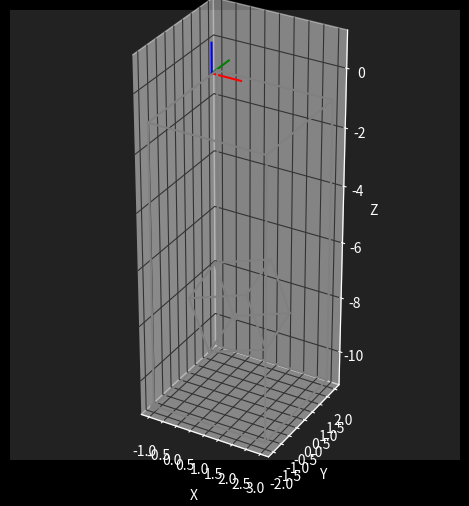

Write the Python code that produced this figure. (Note: this script raises an exception after producing the figure.)
# -*- coding: utf-8 -*-

import numpy as np
import matplotlib
import matplotlib.pyplot as plt
from mpl_toolkits.mplot3d import Axes3D

matplotlib.style.use(['dark_background'])
plt.rcParams['grid.color'] = '#333333'
plt.rcParams['figure.facecolor'] = '#222222'
plt.rcParams['axes.facecolor'] = '#222222'

plt.close('all')

units = 1

# -----------------------------------------------------------------
modelPoints = np.array([
  [-1,  1, -1], # back-bottom-left
  [-1,  1,  1], # back-top-left
  [ 1,  1,  1], # back-top-right
  [ 1,  1, -1], # back-bottom-right
  [-1, -1, -1], # front-bottom-left
  [-1, -1,  1], # front-top-left
  [ 1, -1,  1], # front-top-right
  [ 1, -1, -1], # front-bottom-right
])

modelPoints = modelPoints.T
modelPoints *= units
modelPoints = np.vstack([modelPoints,  np.ones((1,8))])

# --------------------------------------------------------
def set_axes_radius(ax, origin, radius):
    ax.set_xlim3d([origin[0] - radius, origin[0] + radius])
    ax.set_ylim3d([origin[1] - radius, origin[1] + radius])
    ax.set_zlim3d([origin[2] - radius, origin[2] + radius])

def set_axes_equal(ax):
    '''Make axes of 3D plot have equal scale so that spheres appear as spheres,
    cubes as cubes, etc..  This is one possible solution to Matplotlib's
    ax.set_aspect('equal') and ax.axis('equal') not working for 3D.
    '''
    limits = np.array([ax.get_xlim3d(), ax.get_ylim3d(), ax.get_zlim3d()])
    origin = np.mean(limits, axis=1)
    radius = 0.5 * np.max(np.abs(limits[:, 1] - limits[:, 0]))
    set_axes_radius(ax, origin, radius)

# -----------------------------------------------------------------
def getAxe2d():
  fig = plt.figure()
  ax = fig.add_subplot(111)
  return fig, ax

def getAxe3d():
  fig = plt.figure()
  ax = fig.add_subplot(111, projection='3d')
  return fig, ax

def getAxe(type):
  if (type == '2d'): return getAxe2d()
  if (type == '3d'): return getAxe3d()

def setAxe2d(fig, ax):
  ax.set_xlabel('X')
  ax.set_ylabel('Y')
  fig.tight_layout()
  plt.axis('square')

def setAxe3d(fig, ax):
  setAxe2d(fig, ax)
  ax.set_zlabel('Z')
  ax.w_xaxis.set_pane_color((0,0,0,0))
  ax.w_yaxis.set_pane_color((0,0,0,0))
  ax.w_zaxis.set_pane_color((0,0,0,0))
  set_axes_equal(ax)

def setAxe(fig, ax, type):
  if (type == '2d'): return setAxe2d(fig, ax)
  if (type == '3d'): return setAxe3d(fig, ax)

# -----------------------------------------------------------------
def draw2d(ax, pts, idx, opt):
  ax.plot(pts[0,idx], pts[1,idx], opt, color='grey', markersize=10)

def draw3d(ax, pts, idx, opt):
  ax.plot(pts[0,idx], pts[1,idx], pts[2,idx], opt, color='grey', markersize=10)

def draw(ax, pts, type, idx):
  opt = '.' if len(idx) == 1 else '-'
  if (type == '2d'): draw2d(ax, pts, idx, opt)
  if (type == '3d'): draw3d(ax, pts, idx, opt)

# -----------------------------------------------------------------
def drawCube(ax, pts, type):
  draw(ax, pts, type, [0,1,2,3,0])
  draw(ax, pts, type, [4,5,6,7,4])
  draw(ax, pts, type, [1,5])
  draw(ax, pts, type, [2,6])
  draw(ax, pts, type, [0,4])
  draw(ax, pts, type, [3,7])
  draw(ax, pts, type, [0])

def plotCube2d(pts):
  fig, ax = getAxe2d()
  drawCube(ax, pts, '2d')
  setAxe2d(fig, ax)
  return ax

def plotCube3d(pts):
  fig, ax = getAxe3d()
  drawCube(ax, pts, '3d')
  setAxe3d(fig, ax)
  return ax

# -----------------------------------------------------------------
def normalizeVector(v):
  vf = v.flatten()
  return vf / np.sqrt(np.dot(v,v))

def normalizeMatrix(M):
  for v in M:
    v = normalizeVector(v)
  return M

# -----------------------------------------------------------------
def getBasisPoints():
  return np.array([
    [1,0,0],
    [0,1,0],
    [0,0,1],
    [1,1,1],
  ])

def drawBasis(ax, B, type):
  axeColors = ['r','g','b']
  trans = B[:,3] if B.shape[1] >= 4 else np.zeros(4)
  def line(i, v, trans): return [trans[i], trans[i]+v[i]]
  for i, v in enumerate(B.T): # transpose to iterate over column vectors
    if (i < 3):
      if (type == '2d'): ax.plot(line(0,v,trans), line(1,v,trans), axeColors[i])
      if (type == '3d'): ax.plot(line(0,v,trans), line(1,v,trans), line(2,v,trans), axeColors[i])

# -----------------------------------------------------------------
def invertHomogeneousMatrix(M):
  R = M[:3,:3]
  t = M[:3,3]
  N = np.eye(4)
  N[:3,:3] = R.T
  N[:3,3] = -np.dot(R.T, t)
  return N

# Given an homogeneous 4x4 transform matrix M=[vx|vy|vz|t], applied
# to the origin basis points [x|y|z|0], gives the points [vx+t|vy+t|vz+t|t].
def createTransformMatrix(lookat, translation):
  # Orthonormal basis used to define the rotation matrix
  Mz = normalizeVector(-lookat)
  Mx = normalizeVector(np.cross(np.array([0,1,0]), Mz))
  My = normalizeVector(np.cross(Mz, Mx))

  MT = translation

  return np.array([
    [Mx[0], My[0], Mz[0], MT[0]],
    [Mx[1], My[1], Mz[1], MT[1]],
    [Mx[2], My[2], Mz[2], MT[2]],
    [    0,     0,     0,     1],
  ])

# -----------------------------------------------------------------
modelToWorld = createTransformMatrix(np.array([0.5, 0.3, 0.4]), np.array([1.5, 3.5, 2.5]) * units)
worldPoints = np.dot(modelToWorld, modelPoints)

# -----------------------------------------------------------------
def plotTransform(A, Ap, B, Bp, type):
  fig, ax = getAxe(type)
  drawBasis(ax, A, type)
  drawBasis(ax, B, type)
  drawCube(ax, Ap, type)
  drawCube(ax, Bp, type)
  setAxe(fig, ax, type)

O = np.eye(4)
# plotTransform(O, modelPoints, modelToWorld, worldPoints, '3d')
# plt.title('3d model to world')
# plotTransform(O, modelPoints, modelToWorld, worldPoints, '2d')
# plt.title('2d model to world')

# -----------------------------------------------------------------
camPose = createTransformMatrix(np.array([0.8, 0.3, 0.3]), np.array([-5.0, 1.0, -1.0]) * units)

# type = '3d'
# fig, ax = getAxe(type)
# drawBasis(ax, O, type)
# drawBasis(ax, camPose, type)
# drawCube(ax, worldPoints, type)
# setAxe(fig, ax, type)
# plt.title('3d camera pose in world')

worldToView = invertHomogeneousMatrix(camPose)
viewPoints = np.dot(worldToView, worldPoints)

l = -1
r = 3
t = 2
b = -2
n = 1 # augmenting this lowers fov
f = n+10

frustumPoints = np.array([
  [l,b,-f],
  [l,t,-f],
  [r,t,-f],
  [r,b,-f],
  [l,b,-n],
  [l,t,-n],
  [r,t,-n],
  [r,b,-n],
]).T

type = '3d'
fig, ax = getAxe(type)
drawBasis(ax, np.dot(worldToView, camPose), type) # == should be identity, so origin basis
drawCube(ax, viewPoints, type)
drawCube(ax, frustumPoints, type)
setAxe(fig, ax, type)
plt.title('3d view transform result')

# -----------------------------------------------------------------
# plotCube2d(viewPoints)
# plt.title('2d view image')

# -----------------------------------------------------------------
def normalizeHomogeneousPoints(p):
  q = np.zeros(p.shape)
  for i, v in enumerate(p.T):
    q[:,i] = v / v[3]
  return q

viewToClip = np.array([
  [2*n/(r-l),          0,      (r+l)/(r-l),              0],
  [        0,  2*n/(t-b),      (t+b)/(t-b),              0],
  [        0,          0,     -(f+n)/(f-n),   -2*f*n/(f-n)],
  [        0,          0,               -1,              0],
])

clipPoints = normalizeHomogeneousPoints(np.dot(viewToClip, viewPoints))

ax = plotCube3d(clipPoints)
plt.title('3d clip points')
plt.xlim([-1,1])
plt.ylim([-1,1])
ax.set_zlim([-1,1])
plotCube2d(clipPoints)
plt.xlim([-1,1])
plt.ylim([-1,1])
plt.title('2d clip image')

# -----------------------------------------------------------------
# def get3dLine(p1,p2):
#   # 

# def drawFrustum(l,r,b,t,n,f):



# -----------------------------------------------------------------
plt.show()